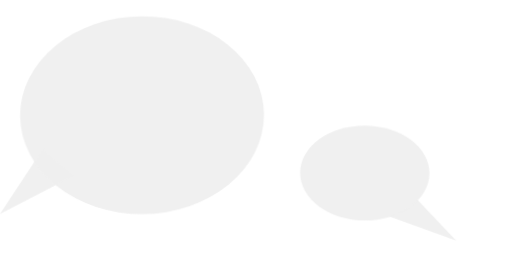
t = 0.00 s
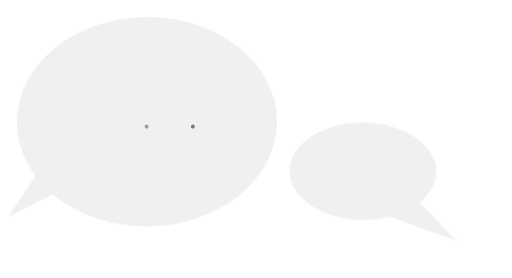
t = 2.03 s
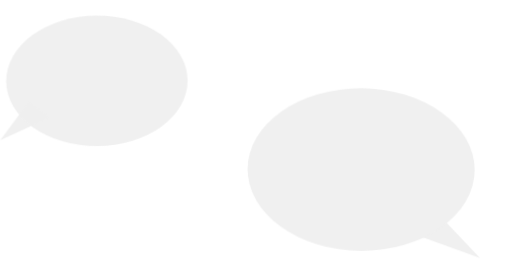
t = 4.03 s
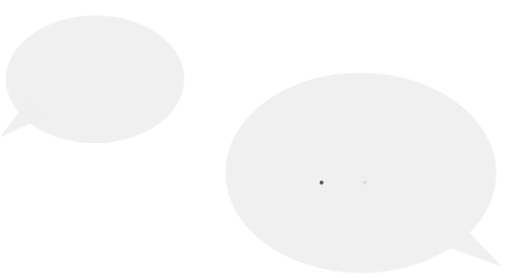
t = 6.03 s
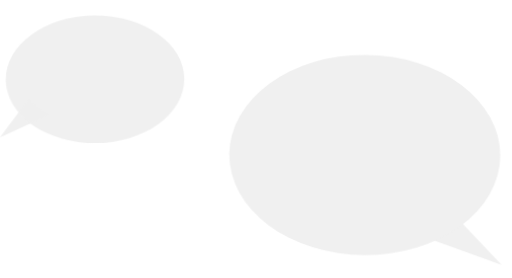
t = 8.03 s
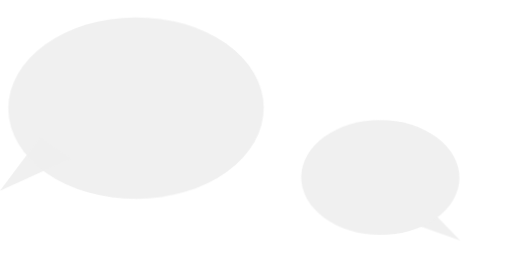
t = 10.00 s

The animated SVG that drew these frames (rendered in a browser with its animation timeline set to each time). Animation: 13 CSS @keyframes rules; frames cover the first 10.00 s.

<svg id="evhr2mcqf9fp1" xmlns="http://www.w3.org/2000/svg" xmlns:xlink="http://www.w3.org/1999/xlink" viewBox="0 0 392.670000 213" shape-rendering="geometricPrecision" text-rendering="geometricPrecision"><style><![CDATA[#evhr2mcqf9fp5_to {animation: evhr2mcqf9fp5_to__to 11000ms linear 1 normal forwards}@keyframes evhr2mcqf9fp5_to__to { 0% {transform: translate(0px,0px)} 10% {transform: translate(6.977502px,-5.323885px)} 19.090909% {transform: translate(6.250000px,8.337357px)} 37.272727% {transform: translate(-0.105617px,8.337350px)} 100% {transform: translate(-0.105617px,8.337350px)} }#evhr2mcqf9fp5_ts {animation: evhr2mcqf9fp5_ts__ts 11000ms linear 1 normal forwards}@keyframes evhr2mcqf9fp5_ts__ts { 0% {transform: scale(1,1)} 16.909091% {transform: scale(1,1)} 37.272727% {transform: scale(0.669262,0.591179);animation-timing-function: cubic-bezier(0.420000,0,0.580000,1)} 38.181818% {transform: scale(0.669262,0.591179);animation-timing-function: cubic-bezier(0.420000,0,0.580000,1)} 39.090909% {transform: scale(0.669262,0.591179);animation-timing-function: cubic-bezier(0.420000,0,0.580000,1)} 40% {transform: scale(0.669262,0.591179);animation-timing-function: cubic-bezier(0.420000,0,0.580000,1)} 40.909091% {transform: scale(0.669262,0.591179);animation-timing-function: cubic-bezier(0.420000,0,0.580000,1)} 41.818182% {transform: scale(0.669262,0.591179);animation-timing-function: cubic-bezier(0.420000,0,0.580000,1)} 42.727273% {transform: scale(0.669262,0.591179);animation-timing-function: cubic-bezier(0.420000,0,0.580000,1)} 43.636364% {transform: scale(0.669262,0.591179);animation-timing-function: cubic-bezier(0.420000,0,0.580000,1)} 44.545455% {transform: scale(0.669262,0.591179);animation-timing-function: cubic-bezier(0.420000,0,0.580000,1)} 45.454545% {transform: scale(0.669262,0.591179);animation-timing-function: cubic-bezier(0.420000,0,0.580000,1)} 46.363636% {transform: scale(0.669262,0.591179);animation-timing-function: cubic-bezier(0.420000,0,0.580000,1)} 47.272727% {transform: scale(0.669262,0.591179);animation-timing-function: cubic-bezier(0.420000,0,0.580000,1)} 48.181818% {transform: scale(0.669262,0.591179);animation-timing-function: cubic-bezier(0.420000,0,0.580000,1)} 49.090909% {transform: scale(0.669262,0.591179);animation-timing-function: cubic-bezier(0.420000,0,0.580000,1)} 50% {transform: scale(0.669262,0.591179);animation-timing-function: cubic-bezier(0.420000,0,0.580000,1)} 50.909091% {transform: scale(0.669262,0.591179);animation-timing-function: cubic-bezier(0.420000,0,0.580000,1)} 51.818182% {transform: scale(0.669262,0.591179);animation-timing-function: cubic-bezier(0.420000,0,0.580000,1)} 52.727273% {transform: scale(0.669262,0.591179);animation-timing-function: cubic-bezier(0.420000,0,0.580000,1)} 53.636364% {transform: scale(0.669262,0.591179);animation-timing-function: cubic-bezier(0.420000,0,0.580000,1)} 54.545455% {transform: scale(0.669262,0.591179);animation-timing-function: cubic-bezier(0.420000,0,0.580000,1)} 55.454545% {transform: scale(0.669262,0.591179);animation-timing-function: cubic-bezier(0.420000,0,0.580000,1)} 56.363636% {transform: scale(0.669262,0.591179);animation-timing-function: cubic-bezier(0.420000,0,0.580000,1)} 57.272727% {transform: scale(0.669262,0.591179);animation-timing-function: cubic-bezier(0.420000,0,0.580000,1)} 58.181818% {transform: scale(0.669262,0.591179);animation-timing-function: cubic-bezier(0.420000,0,0.580000,1)} 59.090909% {transform: scale(0.669262,0.591179);animation-timing-function: cubic-bezier(0.420000,0,0.580000,1)} 60% {transform: scale(0.669262,0.591179);animation-timing-function: cubic-bezier(0.420000,0,0.580000,1)} 60.909091% {transform: scale(0.669262,0.591179);animation-timing-function: cubic-bezier(0.420000,0,0.580000,1)} 61.818182% {transform: scale(0.669262,0.591179);animation-timing-function: cubic-bezier(0.420000,0,0.580000,1)} 62.727273% {transform: scale(0.669262,0.591179);animation-timing-function: cubic-bezier(0.420000,0,0.580000,1)} 63.636364% {transform: scale(0.669262,0.591179);animation-timing-function: cubic-bezier(0.420000,0,0.580000,1)} 64.545455% {transform: scale(0.669262,0.591179);animation-timing-function: cubic-bezier(0.420000,0,0.580000,1)} 65.454545% {transform: scale(0.669262,0.591179);animation-timing-function: cubic-bezier(0.420000,0,0.580000,1)} 66.363636% {transform: scale(0.669262,0.591179);animation-timing-function: cubic-bezier(0.420000,0,0.580000,1)} 67.272727% {transform: scale(0.669262,0.591179);animation-timing-function: cubic-bezier(0.420000,0,0.580000,1)} 68.181818% {transform: scale(0.669262,0.591179);animation-timing-function: cubic-bezier(0.420000,0,0.580000,1)} 69.090909% {transform: scale(0.669262,0.591179);animation-timing-function: cubic-bezier(0.420000,0,0.580000,1)} 70% {transform: scale(0.669262,0.591179);animation-timing-function: cubic-bezier(0.420000,0,0.580000,1)} 70.909091% {transform: scale(0.669262,0.591179);animation-timing-function: cubic-bezier(0.420000,0,0.580000,1)} 71.818182% {transform: scale(0.669262,0.591179);animation-timing-function: cubic-bezier(0.420000,0,0.580000,1)} 72.727273% {transform: scale(0.669262,0.591179);animation-timing-function: cubic-bezier(0.420000,0,0.580000,1)} 73.636364% {transform: scale(0.669262,0.591179);animation-timing-function: cubic-bezier(0.420000,0,0.580000,1)} 74.545455% {transform: scale(0.669262,0.591179);animation-timing-function: cubic-bezier(0.420000,0,0.580000,1)} 75.454545% {transform: scale(0.669262,0.591179);animation-timing-function: cubic-bezier(0.420000,0,0.580000,1)} 76.363636% {transform: scale(0.669262,0.591179);animation-timing-function: cubic-bezier(0.420000,0,0.580000,1)} 77.272727% {transform: scale(0.669262,0.591179);animation-timing-function: cubic-bezier(0.420000,0,0.580000,1)} 95.454545% {transform: scale(1.000464,0.878106)} 100% {transform: scale(1.000464,0.878106)} }#evhr2mcqf9fp10_ts {animation: evhr2mcqf9fp10_ts__ts 11000ms linear 1 normal forwards}@keyframes evhr2mcqf9fp10_ts__ts { 0% {transform: translate(107.768790px,84.871159px) rotate(-0.427527deg) scale(1,1)} 4.545455% {transform: translate(107.768790px,84.871159px) rotate(-0.427527deg) scale(1,1)} 16.181818% {transform: translate(107.768790px,84.871159px) rotate(-0.427527deg) scale(1.093567,1.091489)} 100% {transform: translate(107.768790px,84.871159px) rotate(-0.427527deg) scale(1.093567,1.091489)} }#evhr2mcqf9fp12 {animation: evhr2mcqf9fp12_f_o 11000ms linear 1 normal forwards}@keyframes evhr2mcqf9fp12_f_o { 0% {fill-opacity: 0} 3.636364% {fill-opacity: 0} 11.818182% {fill-opacity: 1} 16.363636% {fill-opacity: 0} 100% {fill-opacity: 0} }#evhr2mcqf9fp14 {animation: evhr2mcqf9fp14_f_o 11000ms linear 1 normal forwards}@keyframes evhr2mcqf9fp14_f_o { 0% {fill-opacity: 0} 6.454545% {fill-opacity: 0} 16.363636% {fill-opacity: 1} 20.909091% {fill-opacity: 0} 100% {fill-opacity: 0} }#evhr2mcqf9fp16 {animation: evhr2mcqf9fp16_f_o 11000ms linear 1 normal forwards}@keyframes evhr2mcqf9fp16_f_o { 0% {fill-opacity: 0} 12.363636% {fill-opacity: 0} 20% {fill-opacity: 1} 22.727273% {fill-opacity: 0} 100% {fill-opacity: 0} }#evhr2mcqf9fp18_ts {animation: evhr2mcqf9fp18_ts__ts 11000ms linear 1 normal forwards}@keyframes evhr2mcqf9fp18_ts__ts { 0% {transform: translate(308.400000px,159.215449px) rotate(0.030430deg) scale(1.366067,1.358948)} 74.636364% {transform: translate(308.400000px,159.215449px) rotate(0.030430deg) scale(1.366067,1.358948)} 94.454545% {transform: translate(308.400000px,159.215449px) rotate(0.030430deg) scale(0.673794,0.652729)} 94.545455% {transform: translate(308.400000px,159.215449px) rotate(0.030430deg) scale(0.453543,0.456992)} 100% {transform: translate(308.400000px,159.215449px) rotate(0.030430deg) scale(0.453543,0.456992)} }#evhr2mcqf9fp20_to {animation: evhr2mcqf9fp20_to__to 11000ms linear 1 normal forwards}@keyframes evhr2mcqf9fp20_to__to { 0% {transform: translate(-411.648089px,-301.418116px)} 18.181818% {transform: translate(-411.648089px,-301.418116px)} 25.454545% {transform: translate(-411.151713px,-299.991957px);animation-timing-function: cubic-bezier(0.420000,0,0.580000,1)} 30.909091% {transform: translate(-403.919605px,-293.699661px);animation-timing-function: cubic-bezier(0.420000,0,0.580000,1)} 36.363636% {transform: translate(-398.300331px,-291.645514px);animation-timing-function: cubic-bezier(0.420000,0,0.580000,1)} 40.909091% {transform: translate(-395.586866px,-284.977148px);animation-timing-function: cubic-bezier(0.420000,0,0.580000,1)} 45.454545% {transform: translate(-385.723217px,-281.015614px);animation-timing-function: cubic-bezier(0.420000,0,0.580000,1)} 58% {transform: translate(-386.114429px,-287.717986px)} 100% {transform: translate(-386.114429px,-287.717986px)} }#evhr2mcqf9fp21_to {animation: evhr2mcqf9fp21_to__to 11000ms linear 1 normal forwards}@keyframes evhr2mcqf9fp21_to__to { 0% {transform: translate(281.758836px,136.730747px)} 40.909091% {transform: translate(279.470078px,134.519151px);animation-timing-function: cubic-bezier(0.420000,0,0.580000,1)} 47.272727% {transform: translate(284.043542px,131.273092px);animation-timing-function: cubic-bezier(0.420000,0,0.580000,1)} 55.454545% {transform: translate(279.471247px,136.731968px);animation-timing-function: cubic-bezier(0.420000,0,0.580000,1)} 71.818182% {transform: translate(281.753462px,126.560889px)} 100% {transform: translate(281.753462px,126.560889px)} }#evhr2mcqf9fp21_ts {animation: evhr2mcqf9fp21_ts__ts 11000ms linear 1 normal forwards}@keyframes evhr2mcqf9fp21_ts__ts { 0% {transform: rotate(0.314614deg) scale(0.434544,0.426561)} 24.545455% {transform: rotate(0.314614deg) scale(0.512599,0.442591);animation-timing-function: cubic-bezier(0.420000,0,0.580000,1)} 45.454545% {transform: rotate(0.314614deg) scale(0.910238,0.900949)} 100% {transform: rotate(0.314614deg) scale(0.910238,0.900949)} }#evhr2mcqf9fp23 {animation: evhr2mcqf9fp23_f_o 11000ms linear 1 normal forwards}@keyframes evhr2mcqf9fp23_f_o { 0% {fill-opacity: 0} 49.090909% {fill-opacity: 0;animation-timing-function: cubic-bezier(0.420000,0,0.580000,1)} 55.454545% {fill-opacity: 1;animation-timing-function: cubic-bezier(0.420000,0,0.580000,1)} 64.545455% {fill-opacity: 0} 100% {fill-opacity: 0} }#evhr2mcqf9fp25 {animation: evhr2mcqf9fp25_f_o 11000ms linear 1 normal forwards}@keyframes evhr2mcqf9fp25_f_o { 0% {fill-opacity: 0} 52.727273% {fill-opacity: 0;animation-timing-function: cubic-bezier(0.420000,0,0.580000,1)} 60.909091% {fill-opacity: 1;animation-timing-function: cubic-bezier(0.420000,0,0.580000,1)} 64.545455% {fill-opacity: 0} 100% {fill-opacity: 0} }#evhr2mcqf9fp27 {animation: evhr2mcqf9fp27_f_o 11000ms linear 1 normal forwards}@keyframes evhr2mcqf9fp27_f_o { 0% {fill-opacity: 0} 61.636364% {fill-opacity: 0;animation-timing-function: cubic-bezier(0.420000,0,0.580000,1)} 65.454545% {fill-opacity: 1} 70.909091% {fill-opacity: 0} 100% {fill-opacity: 0} }]]></style><defs><clipPath id="evhr2mcqf9fp2"><rect id="evhr2mcqf9fp3" width="1920" height="1080" rx="0" ry="0" fill="none" stroke="none" stroke-width="1"/></clipPath></defs><g id="evhr2mcqf9fp4"><g id="evhr2mcqf9fp5_to" transform="translate(0,0)"><g id="evhr2mcqf9fp5_ts" transform="scale(1,1)"><g id="evhr2mcqf9fp5" transform="translate(0,0)" clip-path="url(#evhr2mcqf9fp2)"><g id="evhr2mcqf9fp6"><g id="evhr2mcqf9fp7"><g id="evhr2mcqf9fp8"><path id="evhr2mcqf9fp9" style="isolation:isolate" d="M351.710414,407.219279L384.345733,358.840000C384.345733,358.840000,389.687030,363.923924,395.776107,368.862073C401.865185,373.800222,408.381566,378.556151,408.381566,378.556151Z" transform="matrix(1.00268418337101 0.00158792812305 -0.00163605242487 1.03307187887108 -351.98823716000004 -257.18947120499996)" opacity="0.95" fill="rgb(239,239,239)" stroke="none" stroke-width="1"/><g id="evhr2mcqf9fp10_ts" transform="translate(107.768790,84.871159) rotate(-0.427527) scale(1,1)"><ellipse id="evhr2mcqf9fp10" style="isolation:isolate" rx="93.526555" ry="75.860047" transform="translate(1.145706,3.399735)" opacity="0.95" fill="rgb(239,239,239)" stroke="none" stroke-width="1"/></g></g></g></g></g></g></g></g><g id="evhr2mcqf9fp11"><text id="evhr2mcqf9fp12" dx="0" dy="0" font-family="MyriadPro-Regular, &quot;Myriad Pro&quot;" font-size="25" transform="matrix(1 0 0 1 79.15705399999997 98.44336558500000)" fill="rgb(89,89,89)" fill-opacity="0" stroke="none" stroke-width="1"><![CDATA[.]]></text></g><g id="evhr2mcqf9fp13"><text id="evhr2mcqf9fp14" dx="0" dy="0" font-family="MyriadPro-Regular, &quot;Myriad Pro&quot;" font-size="25" transform="matrix(1 0 0 1 109.37037165499959 98.44336558500017)" fill="rgb(89,89,89)" fill-opacity="0" stroke="none" stroke-width="1"><![CDATA[.]]></text></g><g id="evhr2mcqf9fp15"><text id="evhr2mcqf9fp16" dx="0" dy="0" font-family="MyriadPro-Regular, &quot;Myriad Pro&quot;" font-size="25" transform="matrix(1 0 0 1 144.72916599999999 98.44336558000003)" fill="rgb(89,89,89)" fill-opacity="0" stroke="none" stroke-width="1"><![CDATA[.]]></text></g><g id="evhr2mcqf9fp17"><g id="evhr2mcqf9fp18_ts" transform="translate(308.400000,159.215449) rotate(0.030430) scale(1.366067,1.358948)"><g id="evhr2mcqf9fp18" transform="translate(-302.727983,-156.301319)"><g id="evhr2mcqf9fp19"><g id="evhr2mcqf9fp20_to" transform="translate(-411.648089,-301.418116)"><path id="evhr2mcqf9fp20" style="isolation:isolate" d="M738.185687,480.711080L708.896015,449.151692C708.896015,449.151692,704.023919,452.473733,698.637969,455.689469C693.252019,458.905204,687.333184,462.014634,687.333184,462.014634Z" transform="rotate(-0.010780) scale(1.008787,0.990988) translate(0,0)" opacity="0.95" fill="rgb(239,239,239)" stroke="none" stroke-width="1"/></g><g id="evhr2mcqf9fp21_to" transform="translate(281.758836,136.730747)"><g id="evhr2mcqf9fp21_ts" transform="rotate(0.314614) scale(0.434544,0.426561)"><ellipse id="evhr2mcqf9fp21" style="isolation:isolate" rx="83.570059" ry="62.749678" transform="translate(-0,-0)" opacity="0.95" fill="rgb(239,239,239)" stroke="none" stroke-width="1"/></g></g></g></g></g></g><g id="evhr2mcqf9fp22"><text id="evhr2mcqf9fp23" dx="0" dy="0" font-family="MyriadPro-Regular, &quot;Myriad Pro&quot;" font-size="25" transform="matrix(1 0 0 1 243.41016800000006 141.33140600999999)" fill="rgb(89,89,89)" fill-opacity="0" stroke="none" stroke-width="1"><![CDATA[.]]></text></g><g id="evhr2mcqf9fp24"><text id="evhr2mcqf9fp25" dx="0" dy="0" font-family="MyriadPro-Regular, &quot;Myriad Pro&quot;" font-size="25" transform="matrix(1 0 0 1 276.64386886000017 141.00328100499999)" fill="rgb(89,89,89)" fill-opacity="0" stroke="none" stroke-width="1"><![CDATA[.]]></text></g><g id="evhr2mcqf9fp26"><text id="evhr2mcqf9fp27" dx="0" dy="0" font-family="MyriadPro-Regular, &quot;Myriad Pro&quot;" font-size="25" transform="matrix(1 0 0 1 306.71436443000005 141.00328101499997)" fill="rgb(89,89,89)" fill-opacity="0" stroke="none" stroke-width="1"><![CDATA[.]]></text></g></svg>